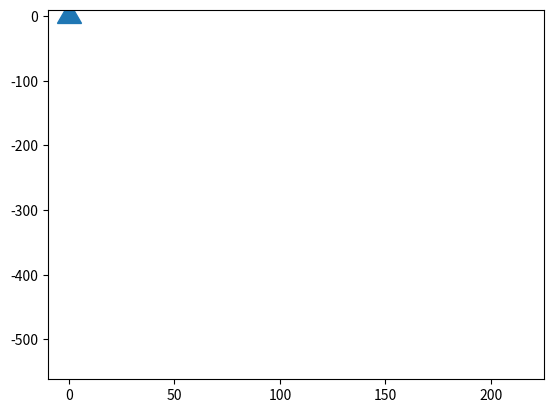

Generate this figure with matplotlib:
import numpy as np
from scipy.integrate import odeint
from matplotlib import pyplot as plt
from matplotlib.animation import FuncAnimation

sin = np.sin
cos = np.cos

# state is [x, y, theta, xdot, ydot, thetadot]

T = 10.        # thrust
L = -1.        # length from CG of rocket to the motor
Dv = 0.1        # the linear drag on the rocket
Dw = 1.     # the rotational drag on the rocket
I = 1.        # the rotational inertia of the rocket
l = -0.5        # the distance from the CG of the rocket to the center of aerodynamic pressure
g = 9.8     # acceleration due to gravity


# a function that returns a thrust angle based on the rocket's state
def control(u):
    return 0

def ddt(u, t):
    x, y, theta, xdot, ydot, thetadot = u

    c = control(u)                  # the control input
    v2 = (xdot**2 + ydot**2)      # the speed squared
    phi = np.arctan2(-xdot, ydot) # the of the velocity vector away from vertical

    linear_drag = abs(v2*sin(theta-phi)*Dv)
    rotational_drag = abs(thetadot)*thetadot*Dw

    xddot = -sin(theta+c)*T + sin(phi)*linear_drag

    yddot = cos(theta+c)*T - cos(phi)*linear_drag - g

    thetaddot = sin(c)*T*L/I - rotational_drag/I + sin(theta-phi)*l*v2*Dv/I

    return np.array([xdot, ydot, thetadot, xddot, yddot, thetaddot])

def animate(x, y, theta):
    fig = plt.figure()
    ax = fig.add_subplot(111)
    ax.set_xlim(np.min(x)-10, np.max(x)+10)
    ax.set_ylim(np.min(y)-10, np.max(y)+10)
    scat, = ax.plot(x[0], y[0], ls=" ", marker=(3, 0, theta[0]), markersize=20)

    def update(t):
        scat.set_data(x[15*t], y[15*t])
        scat.set_marker((3, 0, np.degrees(theta[10*t])))
        return scat,

    ani = FuncAnimation(fig, update, frames=len((x-1)//10), interval=1)
    plt.show()


if __name__ == '__main__':
    u0 = np.array([0, 0, 0, 10, 0, 0], dtype=float)
    ts = np.linspace(0, 10, 10000)
    us = odeint(ddt, u0, ts)

    labels = ['x', 'y', 'theta', 'xdot', 'ydot', 'thetadot']


    #for label, data in zip(labels, us.T):
    #    plt.plot(ts, data, label=label)

    x, y, theta, xdot, ydot, thetadot = us.T
    phi = np.arctan2(-xdot, ydot) # the of the velocity vector away from vertical
    animate(x, y, theta)

    #plt.plot(ts, phi, label='phi')
    #plt.legend()
    #plt.show()
